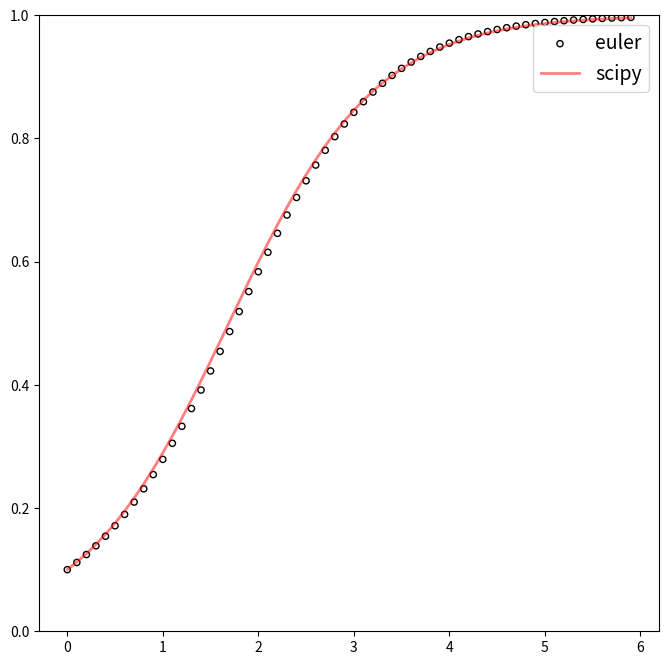

Here is the Python script that generated this plot:
#!/usr/bin/env python
# -*- coding: utf-8 -*-

import numpy as np                 # numerical library
import matplotlib.pylab as plt     # plot library
from scipy.integrate import odeint # python integrator

__package__ = "Logistic Map"
__author__  = "Nico Curti"
__email__   = "nico.curit2@unibo.it"

logistic = lambda x, t, mu : mu * (np.mod(x, 1) - np.mod(x**2, 1)) # logistic formula

if __name__ == '__main__':

  it   = 60
  dt   = .1
  x0   = np.mod(.1, 1)
  mu   = 1.3
  t    = np.arange(0, dt*it, dt)
  x    = np.empty(shape=(it), dtype=float)
  x[0] = x0

  for i in range(0, it-1):
    x[i+1] = np.mod( np.mod(x[i], 1) + dt*logistic(x[i], t[i], mu) , 1)

  xt = odeint(logistic, x0, t, args=(mu, ))

  fig, ax = plt.subplots(nrows=1, ncols=1, figsize=(8,8))
  ax.scatter(t, x, marker='o', facecolors="none", edgecolor='k', s=20, label="euler")
  ax.plot(t, xt, 'r-', lw=2, alpha=.5, label="scipy")
  ax.set_ylim(0, 1)
  ax.legend(loc='best', fontsize=14)
